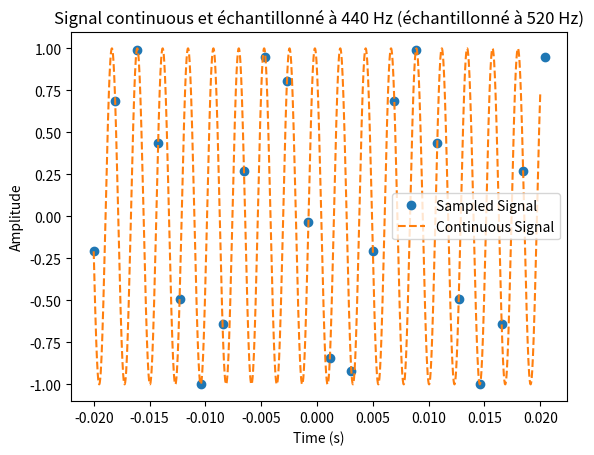

Write the Python code that produced this figure.
import numpy as np  # type: ignore
import matplotlib.pyplot as plt  # type: ignore

# Generation subplots
fig, ax = plt.subplots()

# Définition du signal
f0 = 440    # Fréquence du signal
a0 = 1.0    # Amplitude
fs = 520    # Fréquence d'échantillonnage
phi0 = 2 * np.pi / 3  # Phase initiale

fc = f0 * 100  # Échantillonnage pour le signal continureee

start = -20e-3  # Temps de départ
stop = 20e-3    # Temps d'arrêt

# Signal échantillonné
t = np.arange(start, stop + 1/fs, 1/fs)
x = a0 * np.sin(2 * np.pi * f0 * t + phi0)

# Signal continu
tc = np.arange(start, stop + 1/fc, 1/fc)
xc = a0 * np.sin(2 * np.pi * f0 * tc + phi0)

# Affichage du graphique
ax.plot(t, x, 'o', label="Sampled Signal")
ax.plot(tc, xc, '--', label="Continuous Signal")

# Ajout des légendes
ax.set_xlabel('Time (s)', fontsize=10)
ax.set_ylabel('Amplitude', fontsize=10)
ax.set_title('Signal continuous et échantillonné à %d Hz (échantillonné à %d Hz)' % (f0, fs))

# Affichage de la légende
ax.legend()

# Affichage du graphique
plt.show()
